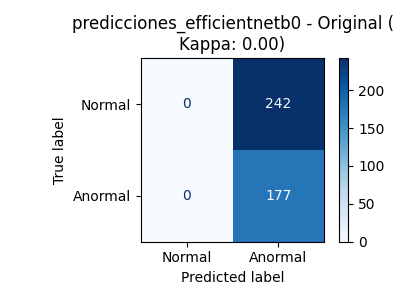

The data file committed next to this chart (first rows):
, Pred_Normal, Pred_Anormal
Real_Normal, 0, 242
Real_Anormal, 0, 177
